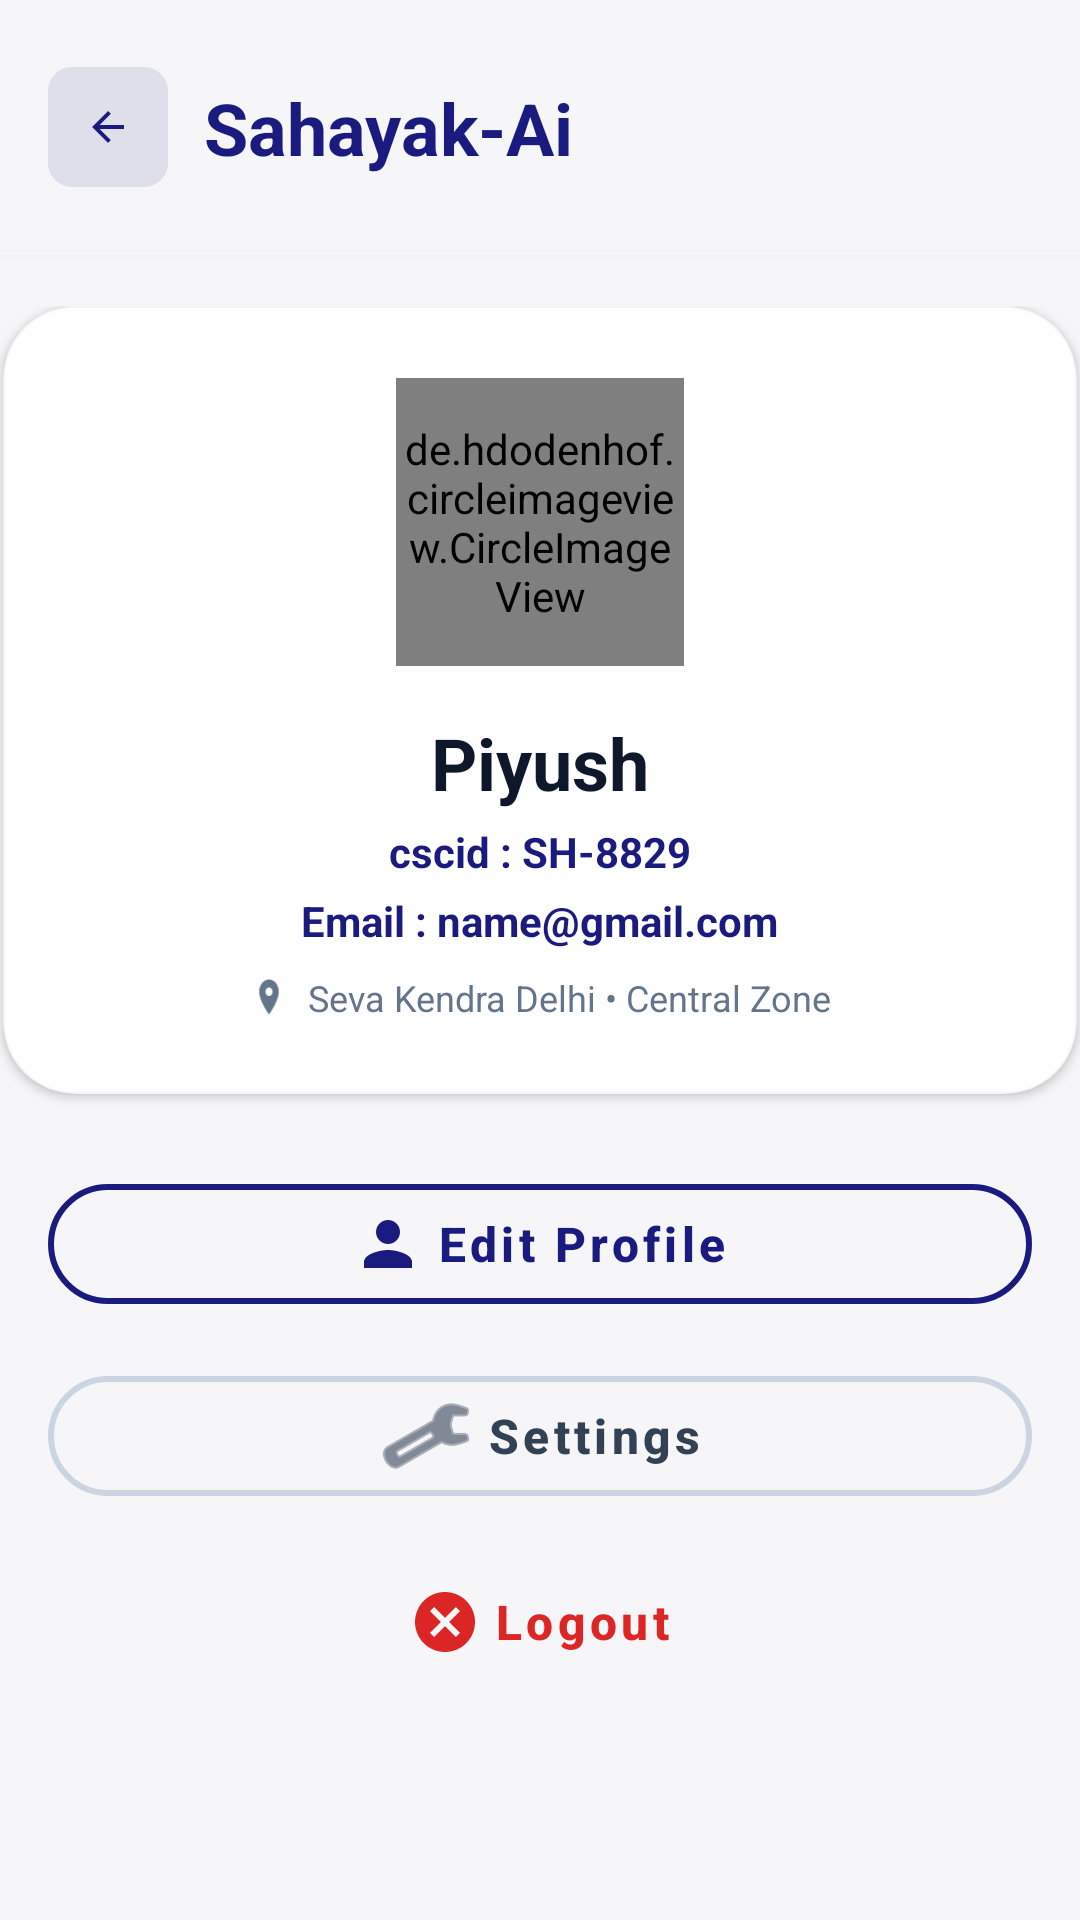

Android layout source for this screen:
<!-- AndroidManifest.xml: application theme Theme.SahayakAi -->
<!-- res/layout/activity_profile.xml -->
<?xml version="1.0" encoding="utf-8"?>
<androidx.coordinatorlayout.widget.CoordinatorLayout xmlns:android="http://schemas.android.com/apk/res/android"
    xmlns:app="http://schemas.android.com/apk/res-auto"
    xmlns:tools="http://schemas.android.com/tools"
    android:id="@+id/main"
    android:layout_width="match_parent"
    android:layout_height="match_parent"
    android:background="#F6F6F8"
    tools:context=".ProfileActivity">

    <com.google.android.material.appbar.AppBarLayout
        android:layout_width="match_parent"
        android:layout_height="wrap_content"
        android:background="?android:attr/windowBackground"
        android:elevation="0dp"
        app:elevation="0dp">

        <LinearLayout
            android:layout_width="match_parent"
            android:layout_height="85dp"
            android:gravity="center_vertical"
            android:orientation="horizontal"
            android:paddingHorizontal="16dp">

            <FrameLayout
                android:id="@+id/flBack"
                android:layout_width="40dp"
                android:layout_height="40dp"
                android:background="@drawable/bg_icon_primary_10"
                android:clickable="true"
                android:focusable="true">

                <ImageView
                    android:layout_width="16dp"
                    android:layout_height="16dp"
                    android:layout_gravity="center"
                    android:contentDescription="@string/cd_back"
                    android:src="@drawable/ic_arrow_back"
                    app:tint="#1A1A7F" />
            </FrameLayout>

            <TextView
                android:layout_width="wrap_content"
                android:layout_height="wrap_content"
                android:layout_marginStart="12dp"
                android:fontFamily="sans-serif"
                android:text="Sahayak-Ai"
                android:textColor="#1A1A7F"
                android:textSize="24sp"
                android:textStyle="bold" />

        </LinearLayout>

        <View
            android:layout_width="match_parent"
            android:layout_height="1dp"
            android:background="?android:attr/dividerVertical"
            android:alpha="0.1" />

    </com.google.android.material.appbar.AppBarLayout>

    <androidx.core.widget.NestedScrollView
        android:layout_width="match_parent"
        android:layout_height="match_parent"
        app:layout_behavior="@string/appbar_scrolling_view_behavior">

        <LinearLayout
            android:layout_width="match_parent"
            android:layout_height="wrap_content"
            android:gravity="center_horizontal"
            android:orientation="vertical"
            android:paddingTop="16dp"
            android:paddingBottom="32dp">

            
            <com.google.android.material.card.MaterialCardView
                android:layout_width="358dp"
                android:layout_height="wrap_content"
                app:cardBackgroundColor="@color/white"
                app:cardCornerRadius="24dp"
                app:cardElevation="2dp"
                app:strokeColor="#0D1A1A7F"
                app:strokeWidth="0.5dp">

                <LinearLayout
                    android:layout_width="match_parent"
                    android:layout_height="wrap_content"
                    android:gravity="center_horizontal"
                    android:orientation="vertical"
                    android:paddingVertical="24dp">

                    <de.hdodenhof.circleimageview.CircleImageView
                        android:id="@+id/ivProfileImage"
                        android:layout_width="96dp"
                        android:layout_height="96dp"
                        android:src="@drawable/ic_profile_placeholder"
                        app:civ_border_color="#F1F5F9"
                        app:civ_border_width="2dp" />

                    <TextView
                        android:id="@+id/tvProfileName"
                        android:layout_width="wrap_content"
                        android:layout_height="wrap_content"
                        android:layout_marginTop="16dp"
                        android:text="Piyush"
                        android:textColor="#0F172A"
                        android:textSize="24sp"
                        android:textStyle="bold" />

                    <TextView
                        android:id="@+id/tvCscId"
                        android:layout_width="wrap_content"
                        android:layout_height="wrap_content"
                        android:layout_marginTop="4dp"
                        android:text="cscid : SH-8829"
                        android:textColor="#1A1A7F"
                        android:textSize="14sp"
                        android:textStyle="bold" />

                    <TextView
                        android:id="@+id/tvEmail"
                        android:layout_width="wrap_content"
                        android:layout_height="wrap_content"
                        android:layout_marginTop="4dp"
                        android:text="Email : name@gmail.com"
                        android:textColor="#1A1A7F"
                        android:textSize="14sp"
                        android:textStyle="bold" />

                    <LinearLayout
                        android:layout_width="wrap_content"
                        android:layout_height="wrap_content"
                        android:layout_marginTop="8dp"
                        android:gravity="center_vertical"
                        android:orientation="horizontal">

                        <ImageView
                            android:layout_width="14dp"
                            android:layout_height="14dp"
                            android:contentDescription="@string/cd_location"
                            android:src="@drawable/ic_location"
                            app:tint="#64748B" />

                        <TextView
                            android:id="@+id/tvLocation"
                            android:layout_width="wrap_content"
                            android:layout_height="wrap_content"
                            android:layout_marginStart="6dp"
                            android:text="Seva Kendra Delhi • Central Zone"
                            android:textColor="#64748B"
                            android:textSize="12sp" />
                    </LinearLayout>

                </LinearLayout>
            </com.google.android.material.card.MaterialCardView>

            
            <LinearLayout
                android:layout_width="match_parent"
                android:layout_height="wrap_content"
                android:layout_marginTop="24dp"
                android:orientation="vertical"
                android:paddingHorizontal="16dp">

                
                <com.google.android.material.button.MaterialButton
                    android:id="@+id/btnEditProfile"
                    style="@style/Widget.MaterialComponents.Button.OutlinedButton"
                    android:layout_width="match_parent"
                    android:layout_height="52dp"
                    android:layout_marginBottom="12dp"
                    android:text="Edit Profile"
                    android:textAllCaps="false"
                    android:textColor="#1A1A7F"
                    android:textSize="16sp"
                    android:textStyle="bold"
                    app:cornerRadius="24dp"
                    app:icon="@drawable/ic_person"
                    app:iconGravity="textStart"
                    app:iconTint="#1A1A7F"
                    app:strokeColor="#1A1A7F"
                    app:strokeWidth="2dp" />

                
                <com.google.android.material.button.MaterialButton
                    android:id="@+id/btnSettings"
                    style="@style/Widget.MaterialComponents.Button.OutlinedButton"
                    android:layout_width="match_parent"
                    android:layout_height="52dp"
                    android:layout_marginBottom="12dp"
                    android:text="Settings"
                    android:textAllCaps="false"
                    android:textColor="#334155"
                    android:textSize="16sp"
                    android:textStyle="bold"
                    app:cornerRadius="24dp"
                    app:icon="@android:drawable/ic_menu_manage"
                    app:iconGravity="textStart"
                    app:iconTint="#334155"
                    app:strokeColor="#cbd5e1"
                    app:strokeWidth="2dp" />

                
                <com.google.android.material.button.MaterialButton
                    android:id="@+id/btnSignOut"
                    style="@style/Widget.MaterialComponents.Button.TextButton"
                    android:layout_width="match_parent"
                    android:layout_height="48dp"
                    android:text="Logout"
                    android:textAllCaps="false"
                    android:textColor="#DC2626"
                    android:textSize="16sp"
                    android:textStyle="bold"
                    app:cornerRadius="24dp"
                    app:icon="@drawable/ic_cancel"
                    app:iconGravity="textStart"
                    app:iconTint="#DC2626" />

            </LinearLayout>

        </LinearLayout>
    </androidx.core.widget.NestedScrollView>

</androidx.coordinatorlayout.widget.CoordinatorLayout>
<!-- resources referenced by this layout -->
<resources>
  <color name="white">#FFFFFF</color>
  <!-- drawable bg_icon_primary_10 (drawable) -->
  <?xml version="1.0" encoding="utf-8"?>
  <shape xmlns:android="http://schemas.android.com/apk/res/android"
      android:shape="rectangle">
      <solid android:color="#1A1A1A7F" />
      <corners android:radius="8dp" />
  </shape>
  <!-- drawable ic_arrow_back (drawable) -->
  <?xml version="1.0" encoding="utf-8"?>
  <vector xmlns:android="http://schemas.android.com/apk/res/android"
      android:width="24dp"
      android:height="24dp"
      android:viewportWidth="24"
      android:viewportHeight="24">
      <path
          android:fillColor="#FF000000"
          android:pathData="M20,11H7.83l5.59,-5.59L12,4l-8,8 8,8 1.41,-1.41L7.83,13H20v-2z" />
  </vector>
  <!-- drawable ic_cancel (drawable) -->
  <?xml version="1.0" encoding="utf-8"?>
  <vector xmlns:android="http://schemas.android.com/apk/res/android"
      android:width="24dp"
      android:height="24dp"
      android:viewportWidth="24"
      android:viewportHeight="24">
      <path
          android:fillColor="#FF000000"
          android:pathData="M12,2C6.47,2 2,6.47 2,12s4.47,10 10,10 10,-4.47 10,-10S17.53,2 12,2zM17,15.59L15.59,17 12,13.41 8.41,17 7,15.59 10.59,12 7,8.41 8.41,7 12,10.59 15.59,7 17,8.41 13.41,12 17,15.59z" />
  </vector>
  <!-- drawable ic_location (drawable) -->
  <?xml version="1.0" encoding="utf-8"?>
  <vector xmlns:android="http://schemas.android.com/apk/res/android"
      android:width="12dp"
      android:height="15dp"
      android:viewportWidth="24"
      android:viewportHeight="24">
      <path
          android:fillColor="#000000"
          android:pathData="M12,2C8.13,2 5,5.13 5,9c0,5.25 7,13 7,13s7,-7.75 7,-13C19,5.13 15.87,2 12,2zM12,11.5c-1.38,0 -2.5,-1.12 -2.5,-2.5s1.12,-2.5 2.5,-2.5 2.5,1.12 2.5,2.5 -1.12,2.5 -2.5,2.5z" />
  </vector>
  <!-- drawable ic_person (drawable) -->
  <?xml version="1.0" encoding="utf-8"?>
  <vector xmlns:android="http://schemas.android.com/apk/res/android"
      android:width="24dp"
      android:height="24dp"
      android:viewportWidth="24"
      android:viewportHeight="24">
      <path
          android:fillColor="#FF000000"
          android:pathData="M12,12c2.21,0 4,-1.79 4,-4s-1.79,-4 -4,-4 -4,1.79 -4,4 1.79,4 4,4zM12,14c-2.67,0 -8,1.34 -8,4v2h16v-2c0,-2.66 -5.33,-4 -8,-4z" />
  </vector>
  <!-- drawable ic_profile_placeholder (drawable) -->
  <?xml version="1.0" encoding="utf-8"?>
  <layer-list xmlns:android="http://schemas.android.com/apk/res/android">
      <item>
          <shape android:shape="oval">
              <solid android:color="#FFE2E8F0" />
          </shape>
      </item>
      <item
          android:bottom="4dp"
          android:left="4dp"
          android:right="4dp"
          android:top="4dp"
          android:drawable="@drawable/ic_person" />
  </layer-list>
  <string name="cd_back">Back</string>
  <string name="cd_location">Location</string>
  <style name="Theme.SahayakAi" parent="Theme.MaterialComponents.DayNight.NoActionBar">
          
          <item name="colorPrimary">@color/primary</item>
          <item name="colorPrimaryVariant">#FF131366</item>
          <item name="colorOnPrimary">@color/white</item>
          
          <item name="colorSecondary">@color/primary</item>
          <item name="colorSecondaryVariant">#FF131366</item>
          <item name="colorOnSecondary">@color/white</item>
          
          <item name="android:statusBarColor">@color/white</item>
          <item name="android:windowLightStatusBar">true</item>
          
          <item name="android:windowBackground">@color/background_light</item>
      </style>
  <color name="primary">#1A1A7F</color>
  <color name="background_light">#F6F6F8</color>
</resources>
